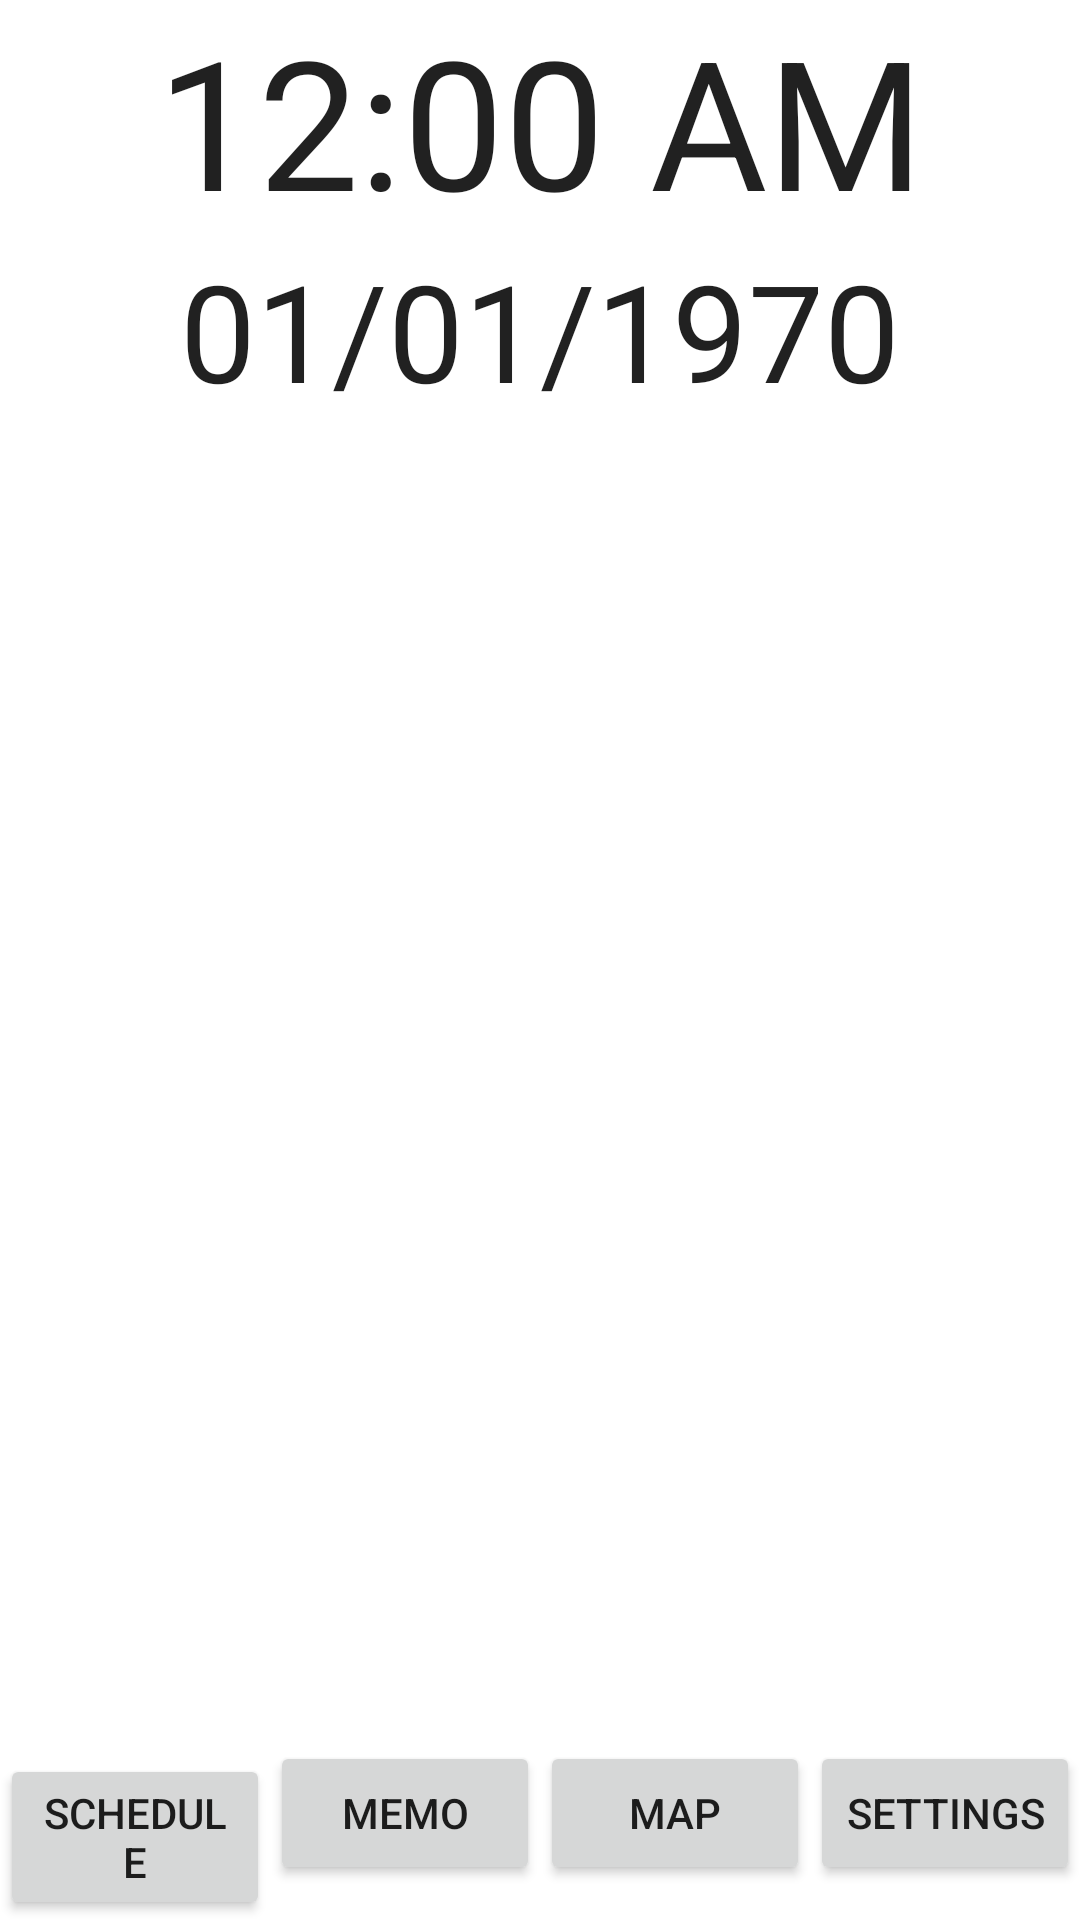

The Android layout XML behind this screen, and the referenced resources:
<!-- AndroidManifest.xml: application theme AppTheme -->
<!-- res/layout/activity_main.xml -->
<?xml version="1.0" encoding="utf-8"?>

<LinearLayout xmlns:android="http://schemas.android.com/apk/res/android"
    xmlns:app="http://schemas.android.com/apk/res-auto"
    xmlns:tools="http://schemas.android.com/tools"
    android:id="@+id/activity_main"
    android:layout_width="match_parent"
    android:layout_height="match_parent"
    android:background="#ffffff"
    android:orientation="vertical"
    tools:context="edu.bridgewatercs.jscott.eagleassistant.MainActivity">


    <TextClock
        android:id="@+id/mainScreenTextClockTime"
        android:layout_width="match_parent"
        android:layout_height="wrap_content"
        android:gravity="center"
        android:fontFamily="sans-serif"
        android:textSize="60sp"
        android:text="@string/mainScreen_text_clock_time_placeholder"/>

    <TextClock
        android:id="@+id/mainScreenTextClockDate"
        android:format12Hour="MM/dd/yyyy"
        android:layout_width="match_parent"
        android:layout_height="wrap_content"
        android:gravity="center"
        android:fontFamily="sans-serif"
        android:textSize="45sp"
        android:text="@string/mainScreen_text_clock_date_placeholder"/>

    <LinearLayout
        android:id="@+id/mainScreenButtonHolder"
        android:layout_width="match_parent"
        android:layout_height="match_parent"
        android:orientation="horizontal">

        <Button
            android:id="@+id/mainScreenScheduleButton"
            android:text="@string/mainScreen_button_schedule_text"
            android:layout_width="0dp"
            android:layout_height="wrap_content"
            android:layout_weight=".25"
            android:layout_gravity="bottom"/>

        <Button
            android:id="@+id/mainScreenMemoButton"
            android:text="@string/mainScreen_button_memo_text"
            android:layout_width="0dp"
            android:layout_height="wrap_content"
            android:layout_weight=".25"
            android:layout_gravity="bottom"/>

        <Button
            android:id="@+id/mainScreenMapButton"
            android:text="@string/mainScreen_button_map_text"
            android:layout_width="0dp"
            android:layout_height="wrap_content"
            android:layout_weight=".25"
            android:layout_gravity="bottom"/>

        <Button
            android:id="@+id/mainScreenSettingsButton"
            android:text="@string/mainScreen_button_settings_text"
            android:layout_width="0dp"
            android:layout_height="wrap_content"
            android:layout_weight=".25"
            android:layout_gravity="bottom"/>
    </LinearLayout>
</LinearLayout>
<!-- resources referenced by this layout -->
<resources>
  <string name="mainScreen_button_map_text">Map</string>
  <string name="mainScreen_button_memo_text">Memo</string>
  <string name="mainScreen_button_schedule_text">Schedule</string>
  <string name="mainScreen_button_settings_text">Settings</string>
  <string name="mainScreen_text_clock_date_placeholder">Clock-Date</string>
  <string name="mainScreen_text_clock_time_placeholder">Clock-Time</string>
  <style name="AppTheme" parent="Theme.AppCompat.Light.NoActionBar">
          
          <item name="colorPrimary">@color/colorPrimary</item>
          <item name="colorPrimaryDark">@color/colorPrimaryDark</item>
          <item name="colorAccent">@color/bridgewater_crimson</item>
      </style>
  <color name="colorPrimary">#3F51B5</color>
  <color name="colorPrimaryDark">#b3093a</color>
  <color name="bridgewater_crimson">#b3093a</color>
</resources>
